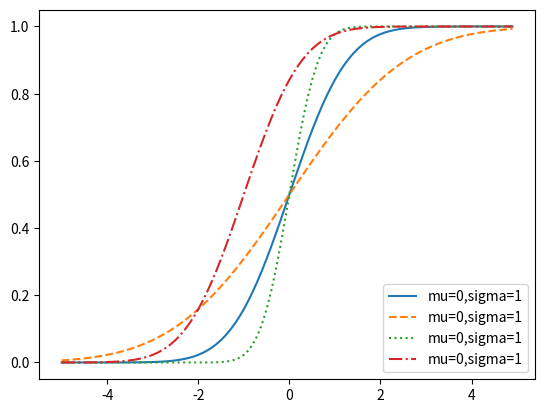

Write the Python code that produced this figure.
import math
import matplotlib.pyplot as plt

xs = [x / 10.0 for x in range(-50,50)]

def normal_cdf(x: float, mu: float = 0, sigma: float = 1) -> float:
    return (1+math.erf((x-mu)/math.sqrt(2)/sigma)) / 2

plt.plot(xs,[normal_cdf(x,sigma=1) for x in xs],'-',label='mu=0,sigma=1')
plt.plot(xs,[normal_cdf(x,sigma=2) for x in xs],'--',label='mu=0,sigma=1')
plt.plot(xs,[normal_cdf(x,sigma=0.5) for x in xs],':',label='mu=0,sigma=1')
plt.plot(xs,[normal_cdf(x,mu=-1) for x in xs],'-.',label='mu=0,sigma=1')
plt.legend(loc=4)
plt.show()

def binary_search(p: float,
                  mu: float = 0,
                  sigma: float = 1,
                  tolerance: float = 0.00001) -> float:
    if mu != 0 or sigma != 1:
        return mu+sigma*binary_search(p,tolerance=tolerance)
    low_z=-10.0
    high_z=10.0
    while high_z - low_z > tolerance:
        mid_z = (low_z + high_z) / 2
        mid_p = normal_cdf(mid_z)
        if mid_p < p:
            low_z = mid_z
        else:
            high_z = mid_z
    return mid_z
